Image classification data set "detector_blue_on_table" (565-cyber/lerobot on GitHub). Class labels (2): negative, positive.

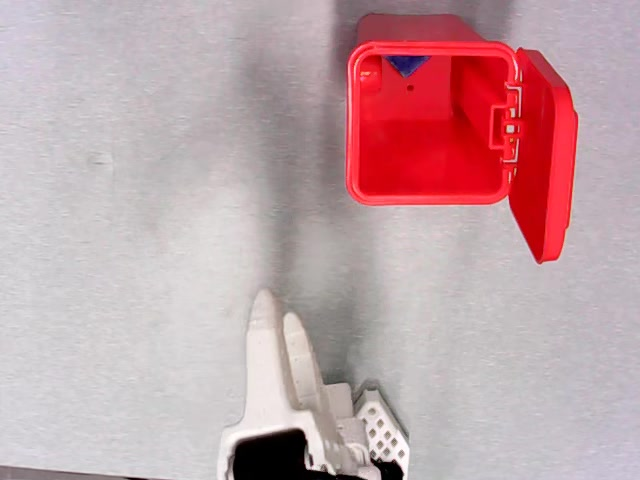
Label: negative

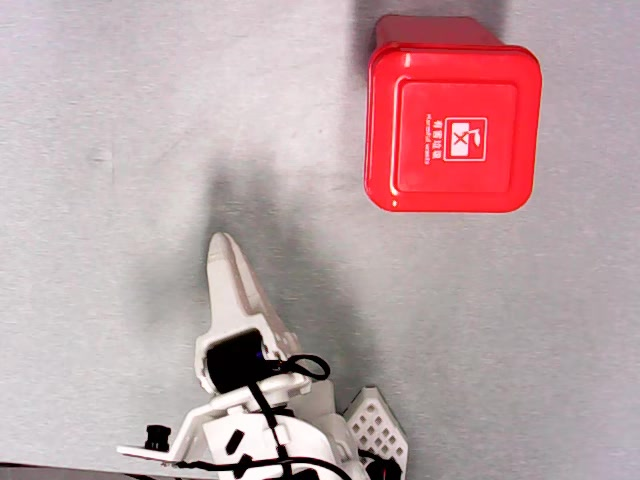
Label: negative

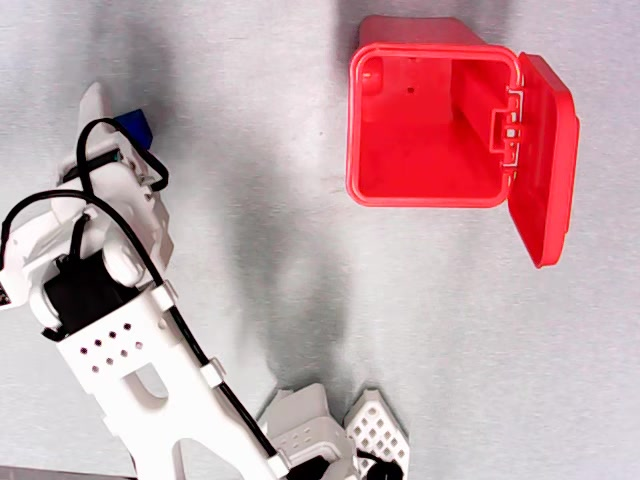
Label: negative

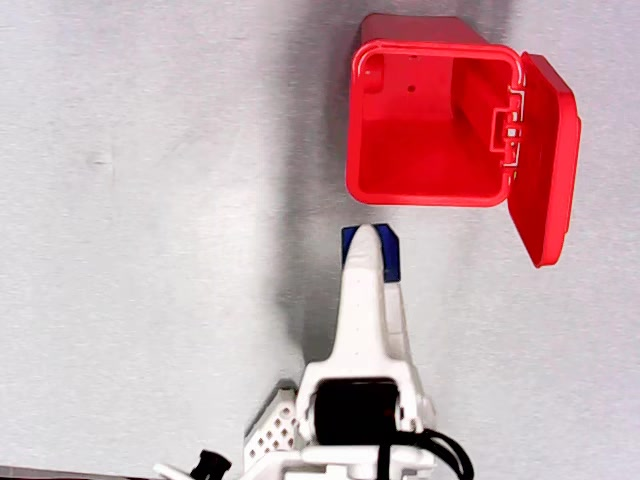
Label: positive

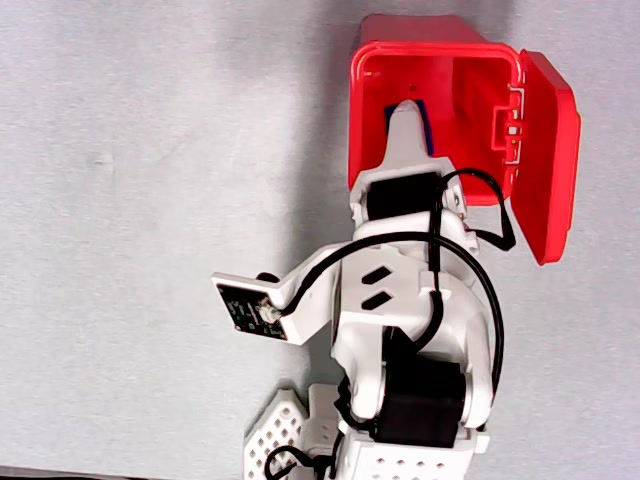
Label: positive

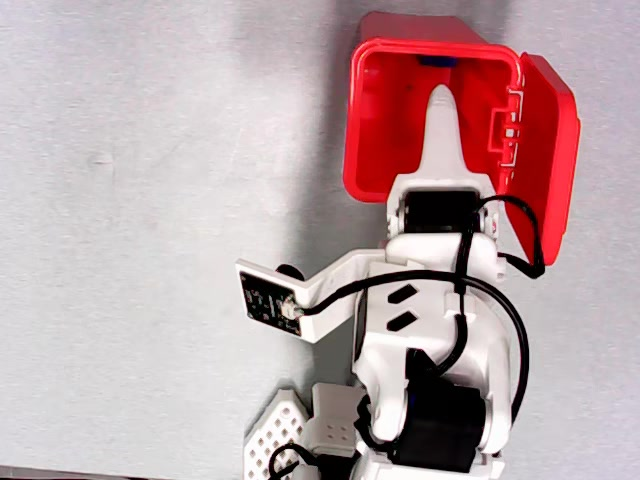
Label: positive
